Run: headless pygame with SDL's dummy video driver; simulated clock (each Clock.tick advances the game by its frame time, no real sleeping); random seed 0; keys injected as events and as key.get_pressed() state; no mouse input.
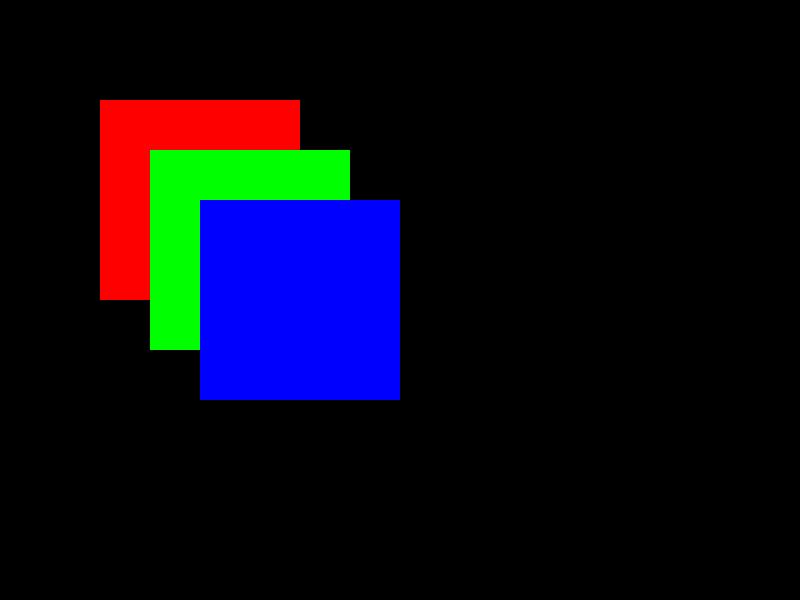
Frame 1 of 4 · flips 1–60 · no input
Frame 2 of 4 · flips 61–180 · tapped SPACE, RETURN · held RIGHT (→), D · screen unchanged from frame 1, image omitted
Frame 3 of 4 · flips 181–300 · held DOWN (↓), S · screen unchanged from frame 2, image omitted
Frame 4 of 4 · flips 301–420 · held LEFT (←), A, UP (↑), W · screen unchanged from frame 3, image omitted

The pygame program that drew these frames:

import pygame
import sys

# Define the colors
WHITE = (255, 255, 255)
BLACK = (0, 0, 0)
RED = (255, 0, 0)
GREEN = (0, 255, 0)
BLUE = (0, 0, 255)

# Initialize pygame
pygame.init()

# Set up the display
display_width = 800
display_height = 600
display = pygame.display.set_mode((display_width, display_height))
pygame.display.set_caption("Hidden Surface Elimination")

# Define the shapes with their respective depths and colors
shapes = [
    (pygame.Rect(100, 100, 200, 200), 0, RED),    # Shape 1 with depth 0 and color RED
    (pygame.Rect(150, 150, 200, 200), 1, GREEN),  # Shape 2 with depth 1 and color GREEN
    (pygame.Rect(200, 200, 200, 200), 2, BLUE)    # Shape 3 with depth 2 and color BLUE
]

# Sort the shapes based on depth (Z-order)
sorted_shapes = sorted(shapes, key=lambda shape: shape[1])

# Game loop
clock = pygame.time.Clock()
running = True
while running:
    for event in pygame.event.get():
        if event.type == pygame.QUIT:
            running = False

    # Clear the display
    display.fill(BLACK)

    # Draw the shapes in the sorted order
    for shape, _, color in sorted_shapes:
        pygame.draw.rect(display, color, shape)

    # Update the display
    pygame.display.update()

    # Limit the frame rate
    clock.tick(60)

# Quit the program
pygame.quit()
sys.exit()
